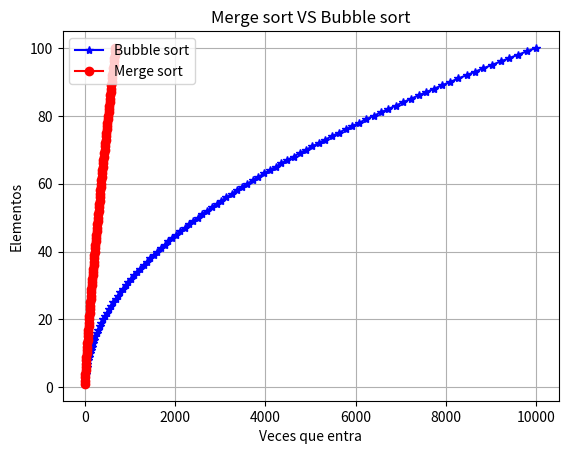

Reproduce this figure in Python.
import random
import matplotlib.pyplot as plt

def crearSubArreglo(A, indIzq, indDer):
    return A[indIzq:indDer + 1]

def timesMerge(A, p, q, r):

    times = 0

    izq = crearSubArreglo( A, p, q )
    der = crearSubArreglo( A, q + 1, r )

    i = 0
    j = 0
    for k in range( p, r + 1 ):
        times += 1
        if ( j >= len( der ) ) or ( i < len( izq ) and izq[i] < der[j] ):
            A[k] = izq[i]
            i = i + 1
        else:
            A[k] = der[j]
            j = j + 1

    return times


def timesMergeSort(A, p, r):
    times = 0
    if r - p > 0:
        q = int( (p + r) / 2 )
        times += timesMergeSort( A, p, q )
        times += timesMergeSort( A, q + 1, r )
        times += timesMerge( A, p, q, r )
    return times



def timesBubbleSort( A ):
    times = 0
    for i in range( 1, len( A ) + 1 ):
        times += 1
        for j in range( len(A) - 1 ):
            times += 1
            if A[j] > A[j + 1]:
                temp = A[j]
                A[j] = A[j + 1]
                A[j + 1] = temp

    return times

A = []
A_times = []
A_elementos = []
for i in range(100):
    A.append( random.randint(1, 100) )
    A_times.append( timesBubbleSort(A) )
    A_elementos.append( len(A) )

B = []
B_times = []
B_elementos = []
for i in range(100):
    B.append( random.randint(1, 100) )
    B_times.append( timesMergeSort(B, 0, len(B) - 1) )
    B_elementos.append( len(B) )


# Construyendo gráfica...
fig, ax = plt.subplots()

ax.plot(A_times, A_elementos, label = 'Bubble sort', marker = '*', color = 'b')
ax.plot(B_times, B_elementos, label = 'Merge sort', marker = 'o', color = 'r')

plt.title('Merge sort VS Bubble sort')
ax.set_xlabel('Veces que entra')
ax.set_ylabel('Elementos')
ax.grid(True)
ax.legend(loc=2)

plt.show()
